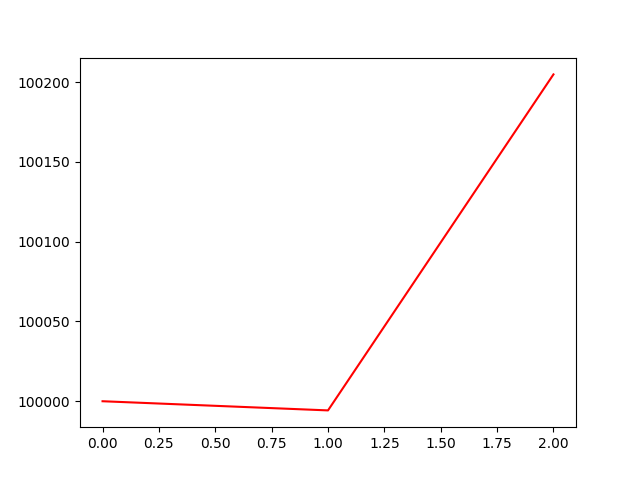

The table this chart was drawn from, first rows:
, 0
0, 100000
1, 99994
2, 100205
